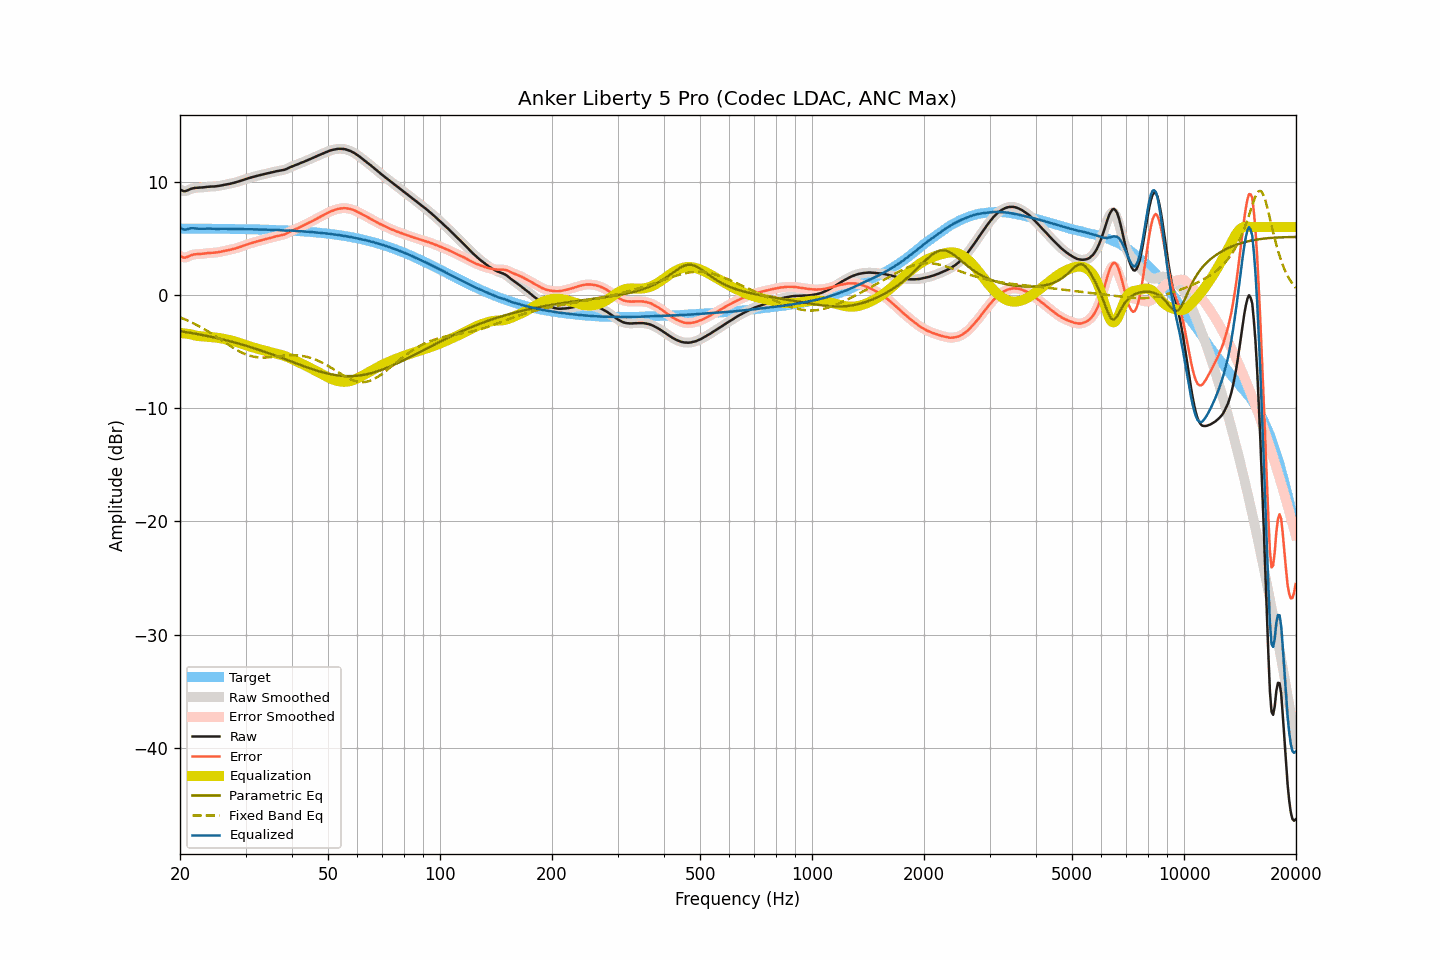

The file beside this chart, header and first rows:
frequency, raw, smoothed, error, error_smoothed, equalization, parametric_eq, fixed_band_eq, equalized_raw, equalized_smoothed, target
20.00, 9.34, 9.33, 3.47, 3.46, -3.35, -3.20, -1.98, 5.99, 5.98, 5.87
20.20, 9.25, 9.25, 3.38, 3.38, -3.36, -3.22, -2.03, 5.88, 5.88, 5.87
20.40, 9.19, 9.19, 3.32, 3.32, -3.38, -3.24, -2.09, 5.81, 5.82, 5.87
20.61, 9.17, 9.18, 3.30, 3.31, -3.40, -3.26, -2.15, 5.77, 5.78, 5.87
20.81, 9.21, 9.21, 3.34, 3.34, -3.42, -3.29, -2.21, 5.79, 5.79, 5.87
21.02, 9.27, 9.26, 3.40, 3.39, -3.44, -3.31, -2.27, 5.83, 5.83, 5.87
21.23, 9.33, 9.33, 3.46, 3.46, -3.46, -3.33, -2.34, 5.87, 5.87, 5.87
21.44, 9.39, 9.38, 3.52, 3.52, -3.48, -3.36, -2.40, 5.91, 5.90, 5.87
21.66, 9.43, 9.43, 3.56, 3.56, -3.53, -3.38, -2.47, 5.90, 5.90, 5.87
21.87, 9.46, 9.45, 3.59, 3.59, -3.57, -3.41, -2.54, 5.89, 5.89, 5.86
22.09, 9.47, 9.47, 3.60, 3.61, -3.60, -3.43, -2.61, 5.87, 5.87, 5.86
22.31, 9.48, 9.48, 3.61, 3.61, -3.62, -3.46, -2.69, 5.86, 5.86, 5.86
22.54, 9.49, 9.48, 3.62, 3.62, -3.63, -3.48, -2.76, 5.86, 5.85, 5.86
22.76, 9.49, 9.49, 3.63, 3.63, -3.64, -3.51, -2.84, 5.84, 5.85, 5.86
22.99, 9.51, 9.50, 3.65, 3.64, -3.65, -3.54, -2.92, 5.85, 5.85, 5.86
23.22, 9.52, 9.52, 3.66, 3.66, -3.67, -3.56, -3.00, 5.85, 5.85, 5.86
23.45, 9.54, 9.54, 3.68, 3.68, -3.68, -3.59, -3.09, 5.86, 5.86, 5.86
23.69, 9.56, 9.55, 3.70, 3.70, -3.69, -3.62, -3.17, 5.87, 5.86, 5.86
23.92, 9.57, 9.57, 3.71, 3.71, -3.70, -3.65, -3.26, 5.86, 5.87, 5.86
24.16, 9.58, 9.58, 3.72, 3.72, -3.72, -3.68, -3.35, 5.86, 5.86, 5.85
24.40, 9.59, 9.58, 3.73, 3.73, -3.73, -3.71, -3.44, 5.86, 5.86, 5.85
24.65, 9.59, 9.59, 3.73, 3.74, -3.74, -3.74, -3.53, 5.85, 5.85, 5.85
24.89, 9.60, 9.60, 3.75, 3.75, -3.76, -3.77, -3.62, 5.84, 5.84, 5.85
25.14, 9.62, 9.61, 3.77, 3.76, -3.77, -3.80, -3.72, 5.84, 5.84, 5.85
25.39, 9.64, 9.64, 3.79, 3.79, -3.79, -3.84, -3.81, 5.84, 5.84, 5.85
25.65, 9.66, 9.66, 3.81, 3.81, -3.81, -3.87, -3.91, 5.84, 5.84, 5.85
25.91, 9.69, 9.69, 3.84, 3.84, -3.84, -3.90, -4.00, 5.85, 5.85, 5.85
26.16, 9.72, 9.72, 3.87, 3.87, -3.87, -3.94, -4.10, 5.85, 5.85, 5.84
26.43, 9.75, 9.75, 3.90, 3.90, -3.90, -3.97, -4.19, 5.85, 5.85, 5.84
26.69, 9.78, 9.77, 3.94, 3.93, -3.93, -4.01, -4.29, 5.85, 5.85, 5.84
26.96, 9.80, 9.80, 3.96, 3.96, -3.96, -4.04, -4.38, 5.84, 5.84, 5.84
27.23, 9.83, 9.83, 3.99, 3.99, -3.99, -4.08, -4.47, 5.84, 5.84, 5.84
27.50, 9.86, 9.86, 4.02, 4.02, -4.03, -4.12, -4.57, 5.83, 5.83, 5.84
27.77, 9.90, 9.89, 4.06, 4.06, -4.06, -4.15, -4.65, 5.84, 5.83, 5.83
28.05, 9.93, 9.93, 4.10, 4.10, -4.10, -4.19, -4.74, 5.83, 5.83, 5.83
28.33, 9.97, 9.97, 4.14, 4.14, -4.14, -4.23, -4.82, 5.83, 5.83, 5.83
28.62, 10.01, 10.01, 4.18, 4.18, -4.19, -4.27, -4.91, 5.82, 5.82, 5.83
28.90, 10.06, 10.06, 4.23, 4.23, -4.23, -4.31, -4.98, 5.82, 5.82, 5.82
29.19, 10.11, 10.11, 4.28, 4.28, -4.28, -4.35, -5.06, 5.83, 5.82, 5.82
29.48, 10.16, 10.15, 4.34, 4.33, -4.33, -4.39, -5.12, 5.83, 5.82, 5.82
29.78, 10.20, 10.20, 4.38, 4.38, -4.38, -4.43, -5.19, 5.82, 5.82, 5.82
30.08, 10.25, 10.24, 4.43, 4.43, -4.43, -4.48, -5.24, 5.82, 5.82, 5.81
30.38, 10.29, 10.29, 4.47, 4.48, -4.48, -4.52, -5.30, 5.81, 5.81, 5.81
30.68, 10.34, 10.33, 4.53, 4.52, -4.52, -4.56, -5.35, 5.81, 5.81, 5.81
30.99, 10.38, 10.38, 4.57, 4.57, -4.57, -4.61, -5.39, 5.81, 5.81, 5.81
31.30, 10.42, 10.42, 4.61, 4.62, -4.61, -4.65, -5.42, 5.80, 5.81, 5.80
31.61, 10.46, 10.46, 4.66, 4.66, -4.65, -4.70, -5.46, 5.80, 5.80, 5.80
31.93, 10.50, 10.49, 4.70, 4.70, -4.70, -4.74, -5.48, 5.80, 5.80, 5.80
32.24, 10.53, 10.53, 4.73, 4.74, -4.74, -4.79, -5.50, 5.79, 5.79, 5.79
32.57, 10.57, 10.57, 4.78, 4.78, -4.78, -4.84, -5.51, 5.79, 5.79, 5.79
32.89, 10.60, 10.60, 4.81, 4.81, -4.82, -4.89, -5.52, 5.78, 5.78, 5.79
33.22, 10.64, 10.64, 4.85, 4.85, -4.85, -4.93, -5.53, 5.78, 5.78, 5.78
33.55, 10.67, 10.67, 4.89, 4.89, -4.89, -4.98, -5.53, 5.78, 5.78, 5.78
33.89, 10.71, 10.70, 4.93, 4.93, -4.93, -5.03, -5.52, 5.78, 5.78, 5.77
34.23, 10.74, 10.74, 4.97, 4.97, -4.96, -5.08, -5.52, 5.77, 5.77, 5.77
34.57, 10.77, 10.77, 5.00, 5.00, -5.00, -5.13, -5.51, 5.76, 5.76, 5.77
34.92, 10.80, 10.80, 5.04, 5.04, -5.04, -5.18, -5.50, 5.76, 5.76, 5.76
35.27, 10.83, 10.83, 5.07, 5.07, -5.08, -5.23, -5.48, 5.75, 5.75, 5.76
35.62, 10.87, 10.86, 5.11, 5.11, -5.11, -5.28, -5.46, 5.75, 5.75, 5.75
35.97, 10.90, 10.90, 5.15, 5.15, -5.15, -5.34, -5.45, 5.75, 5.75, 5.75
... 635 more rows
